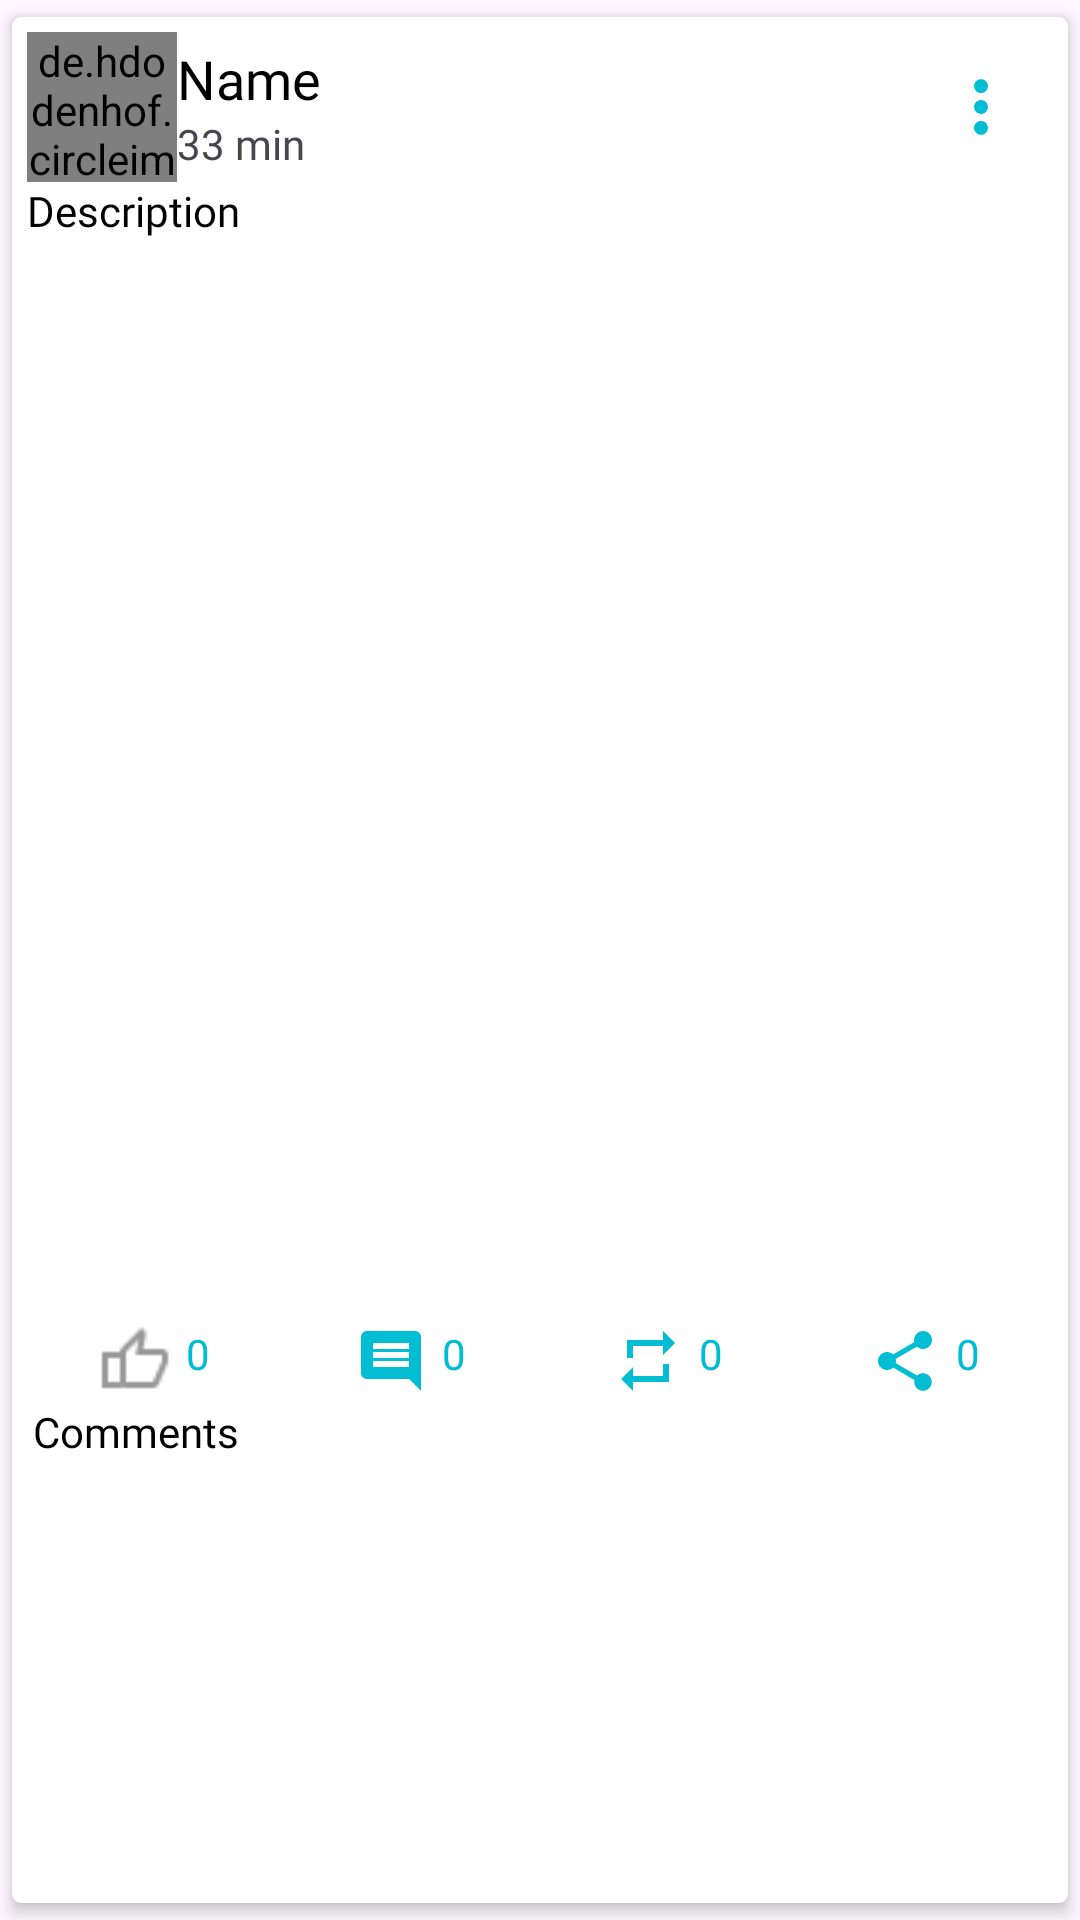

Produce the Android XML layout that renders to this screen, including the resource entries it uses.
<!-- AndroidManifest.xml: application theme Theme.MUniverse -->
<!-- res/layout/activity_post_details.xml -->
<?xml version="1.0" encoding="utf-8"?>
<androidx.cardview.widget.CardView
    xmlns:android="http://schemas.android.com/apk/res/android"
    xmlns:app="http://schemas.android.com/apk/res-auto"
    android:layout_width="match_parent"
    android:layout_height="wrap_content"
    android:orientation="vertical"
    app:cardBackgroundColor="@color/white"
    app:cardCornerRadius="3dp"
    app:cardElevation="3dp"
    app:cardUseCompatPadding="true"
    app:contentPadding="5dp">

    <LinearLayout
        android:layout_width="match_parent"
        android:layout_height="wrap_content"
        android:orientation="vertical">


        <LinearLayout
            android:id="@+id/profilelayout"
            android:layout_width="match_parent"
            android:layout_height="wrap_content"
            android:gravity="center_vertical"
            android:orientation="horizontal">

            <de.hdodenhof.circleimageview.CircleImageView
                android:id="@+id/picturetv"
                android:layout_width="50dp"
                android:layout_height="50dp"
                android:scaleType="centerCrop"
                android:src="@drawable/ic_profile2" />

            <LinearLayout
                android:layout_width="0dp"
                android:layout_height="wrap_content"
                android:layout_weight="1"
                android:orientation="vertical">

                <TextView
                    android:id="@+id/unametv"
                    android:layout_width="wrap_content"
                    android:layout_height="wrap_content"
                    android:fontFamily="@font/convergences"
                    android:text="Name"
                    android:textColor="@color/black"
                    android:textSize="18dp"/>

                <TextView
                    android:id="@+id/utimetv"
                    android:layout_width="wrap_content"
                    android:layout_height="wrap_content"
                    android:fontFamily="@font/convergences"
                    android:text="33 min" />

            </LinearLayout>

            <ImageButton
                android:id="@+id/morebtn"
                android:layout_width="wrap_content"
                android:layout_height="wrap_content"
                android:background="@null"
                android:contentDescription="TODO"
                android:src="@drawable/ic_more" />

        </LinearLayout>

        <TextView
            android:id="@+id/descript"
            android:layout_width="match_parent"
            android:layout_height="wrap_content"
            android:text="Description"
            android:fontFamily="@font/convergences"
            android:textColor="@color/black" />

        <ImageView
            android:id="@+id/pimagetv"
            android:layout_width="match_parent"
            android:layout_height="362dp"
            android:background="@color/white"
            android:scaleType="centerCrop" />

        
        <LinearLayout
            android:layout_width="match_parent"
            android:layout_height="wrap_content"
            android:orientation="horizontal"
            android:gravity="center">
            
            <LinearLayout
                android:layout_width="0dp"
                android:layout_height="wrap_content"
                android:layout_weight="1"
                android:orientation="horizontal"
                android:gravity="center">

                <RelativeLayout
                    android:layout_width="wrap_content"
                    android:layout_height="wrap_content"
                    android:layout_gravity="center_vertical">

                    <ImageView
                        android:id="@+id/like"
                        android:layout_width="24dp"
                        android:layout_height="24dp"
                        android:src="@drawable/ic_like2"
                        android:layout_centerVertical="true"
                        android:layout_alignParentStart="true"/>

                    <TextView
                        android:id="@+id/likeCount"
                        android:layout_width="wrap_content"
                        android:layout_height="wrap_content"
                        android:layout_toEndOf="@id/like"
                        android:layout_marginStart="5dp"
                        android:text="0"
                        android:fontFamily="@font/convergences"
                        android:textColor="@color/main_blue" />
                </RelativeLayout>

            </LinearLayout>

            
            <LinearLayout
                android:layout_width="0dp"
                android:layout_height="wrap_content"
                android:layout_weight="1"
                android:orientation="horizontal"
                android:gravity="center">

                <RelativeLayout
                    android:layout_width="wrap_content"
                    android:layout_height="wrap_content"
                    android:layout_gravity="center_vertical">

                    <ImageView
                        android:id="@+id/comment"
                        android:layout_width="24dp"
                        android:layout_height="24dp"
                        android:src="@drawable/ic_comment"
                        android:layout_centerVertical="true"
                        android:layout_alignParentStart="true"/>

                    <TextView
                        android:id="@+id/commentCount"
                        android:layout_width="wrap_content"
                        android:layout_height="wrap_content"
                        android:layout_toEndOf="@id/comment"
                        android:layout_marginStart="5dp"
                        android:text="0"
                        android:fontFamily="@font/convergences"
                        android:textColor="@color/main_blue" />
                </RelativeLayout>

            </LinearLayout>

            
            <LinearLayout
                android:layout_width="0dp"
                android:layout_height="wrap_content"
                android:layout_weight="1"
                android:orientation="horizontal"
                android:gravity="center">

                <RelativeLayout
                    android:layout_width="wrap_content"
                    android:layout_height="wrap_content"
                    android:layout_gravity="center_vertical">

                    <ImageView
                        android:id="@+id/repost"
                        android:layout_width="24dp"
                        android:layout_height="24dp"
                        android:src="@drawable/ic_repost"
                        android:layout_centerVertical="true"
                        android:layout_alignParentStart="true"/>

                    <TextView
                        android:id="@+id/repostCount"
                        android:layout_width="wrap_content"
                        android:layout_height="wrap_content"
                        android:layout_toEndOf="@id/repost"
                        android:layout_marginStart="5dp"
                        android:text="0"
                        android:fontFamily="@font/convergences"
                        android:textColor="@color/main_blue" />


                </RelativeLayout>

            </LinearLayout>

            
            <LinearLayout
                android:layout_width="0dp"
                android:layout_height="wrap_content"
                android:layout_weight="1"
                android:orientation="horizontal"
                android:gravity="center">

                <RelativeLayout
                    android:layout_width="wrap_content"
                    android:layout_height="wrap_content"
                    android:layout_gravity="center_vertical">

                    <ImageView
                        android:id="@+id/share"
                        android:layout_width="24dp"
                        android:layout_height="24dp"
                        android:src="@drawable/ic_share"
                        android:layout_centerVertical="true"
                        android:layout_alignParentStart="true"/>

                    <TextView
                        android:id="@+id/shareCount"
                        android:layout_width="wrap_content"
                        android:layout_height="wrap_content"
                        android:layout_toEndOf="@id/share"
                        android:layout_marginStart="5dp"
                        android:text="0"
                        android:fontFamily="@font/convergences"
                        android:textColor="@color/main_blue" />

                </RelativeLayout>

            </LinearLayout>

        </LinearLayout>

        
        <TextView
            android:layout_width="match_parent"
            android:layout_height="wrap_content"

            android:drawablePadding="5dp"
            android:padding="2dp"
            android:text="Comments"
            android:textColor="@color/black"
            android:fontFamily="@font/convergences" />

        <androidx.recyclerview.widget.RecyclerView
            android:id="@+id/recyclecomment"
            android:layout_width="match_parent"
            android:layout_height="176dp"
            android:layout_marginTop="8dp" />

        
        <RelativeLayout
            android:id="@+id/commentsa"
            android:layout_width="match_parent"
            android:layout_height="wrap_content"
            android:layout_alignParentBottom="true">

            
            <de.hdodenhof.circleimageview.CircleImageView
                android:id="@+id/commentimge"
                android:layout_width="50dp"
                android:layout_height="50dp"
                android:src="@drawable/ic_profile2" />

            <EditText
                android:id="@+id/typecommet"
                android:layout_width="match_parent"
                android:layout_height="wrap_content"
                android:layout_toStartOf="@id/sendcomment"
                android:layout_toEndOf="@id/commentimge"
                android:layout_weight="1"
                android:background="@color/white"
                android:hint="Enter Comment..."
                android:inputType="textCapSentences|textMultiLine"
                android:padding="15dp" />

            <ImageButton
                android:id="@+id/sendcomment"
                android:layout_width="48dp"
                android:layout_height="48dp"
                android:layout_alignParentTop="true"
                android:layout_alignParentRight="true"
                android:layout_marginTop="5dp"
                android:layout_marginRight="8dp"
                android:background="@color/white"
                android:contentDescription="Send Comment"
                android:padding="8dp"
                android:src="@drawable/send_message" />


        </RelativeLayout>


    </LinearLayout>
</androidx.cardview.widget.CardView>
<!-- resources referenced by this layout -->
<resources>
  <color name="black">#FF000000</color>
  <color name="main_blue">#00BCD4</color>
  <color name="white">#FFFFFFFF</color>
  <!-- drawable ic_comment (drawable) -->
  <vector android:autoMirrored="true" android:height="24dp"
      android:tint="#02BDD4" android:viewportHeight="24"
      android:viewportWidth="24" android:width="24dp" xmlns:android="http://schemas.android.com/apk/res/android">
      <path android:fillColor="@android:color/white" android:pathData="M21.99,4c0,-1.1 -0.89,-2 -1.99,-2L4,2c-1.1,0 -2,0.9 -2,2v12c0,1.1 0.9,2 2,2h14l4,4 -0.01,-18zM18,14L6,14v-2h12v2zM18,11L6,11L6,9h12v2zM18,8L6,8L6,6h12v2z"/>
  </vector>
  <!-- drawable ic_like2: png bitmap (drawable, 344 bytes) -->
  <!-- drawable ic_more (drawable) -->
  <vector xmlns:android="http://schemas.android.com/apk/res/android"
      android:width="48dp"
      android:height="48dp"
      android:viewportWidth="24"
      android:viewportHeight="24"
      android:tint="#02BDD4">
    <group android:scaleX="0.58"
        android:scaleY="0.58"
        android:translateX="5.04"
        android:translateY="5.04">
      <path
          android:fillColor="@android:color/white"
          android:pathData="M12,8c1.1,0 2,-0.9 2,-2s-0.9,-2 -2,-2 -2,0.9 -2,2 0.9,2 2,2zM12,10c-1.1,0 -2,0.9 -2,2s0.9,2 2,2 2,-0.9 2,-2 -0.9,-2 -2,-2zM12,16c-1.1,0 -2,0.9 -2,2s0.9,2 2,2 2,-0.9 2,-2 -0.9,-2 -2,-2z"/>
    </group>
  </vector>
  <!-- drawable ic_profile2 (drawable) -->
  <vector android:height="24dp" android:tint="#02BDD4"
      android:viewportHeight="24" android:viewportWidth="24"
      android:width="24dp" xmlns:android="http://schemas.android.com/apk/res/android">
      <path android:fillColor="@android:color/white" android:pathData="M12,2C6.48,2 2,6.48 2,12s4.48,10 10,10s10,-4.48 10,-10S17.52,2 12,2zM12,6c1.93,0 3.5,1.57 3.5,3.5S13.93,13 12,13s-3.5,-1.57 -3.5,-3.5S10.07,6 12,6zM12,20c-2.03,0 -4.43,-0.82 -6.14,-2.88C7.55,15.8 9.68,15 12,15s4.45,0.8 6.14,2.12C16.43,19.18 14.03,20 12,20z"/>
  </vector>
  <!-- drawable ic_repost (drawable) -->
  <vector android:height="24dp" android:tint="#02BDD4"
      android:viewportHeight="24" android:viewportWidth="24"
      android:width="24dp" xmlns:android="http://schemas.android.com/apk/res/android">
      <path android:fillColor="@android:color/white" android:pathData="M7,7h10v3l4,-4 -4,-4v3L5,5v6h2L7,7zM17,17L7,17v-3l-4,4 4,4v-3h12v-6h-2v4z"/>
  </vector>
  <!-- drawable ic_share (drawable) -->
  <vector android:height="24dp" android:tint="#02BDD4"
      android:viewportHeight="24" android:viewportWidth="24"
      android:width="24dp" xmlns:android="http://schemas.android.com/apk/res/android">
      <path android:fillColor="@android:color/white" android:pathData="M18,16.08c-0.76,0 -1.44,0.3 -1.96,0.77L8.91,12.7c0.05,-0.23 0.09,-0.46 0.09,-0.7s-0.04,-0.47 -0.09,-0.7l7.05,-4.11c0.54,0.5 1.25,0.81 2.04,0.81 1.66,0 3,-1.34 3,-3s-1.34,-3 -3,-3 -3,1.34 -3,3c0,0.24 0.04,0.47 0.09,0.7L8.04,9.81C7.5,9.31 6.79,9 6,9c-1.66,0 -3,1.34 -3,3s1.34,3 3,3c0.79,0 1.5,-0.31 2.04,-0.81l7.12,4.16c-0.05,0.21 -0.08,0.43 -0.08,0.65 0,1.61 1.31,2.92 2.92,2.92 1.61,0 2.92,-1.31 2.92,-2.92s-1.31,-2.92 -2.92,-2.92z"/>
  </vector>
  <style name="Theme.MUniverse" parent="Base.Theme.MUniverse" />
  <style name="Base.Theme.MUniverse" parent="Theme.Material3.DayNight.NoActionBar">
          
          
      </style>
</resources>
